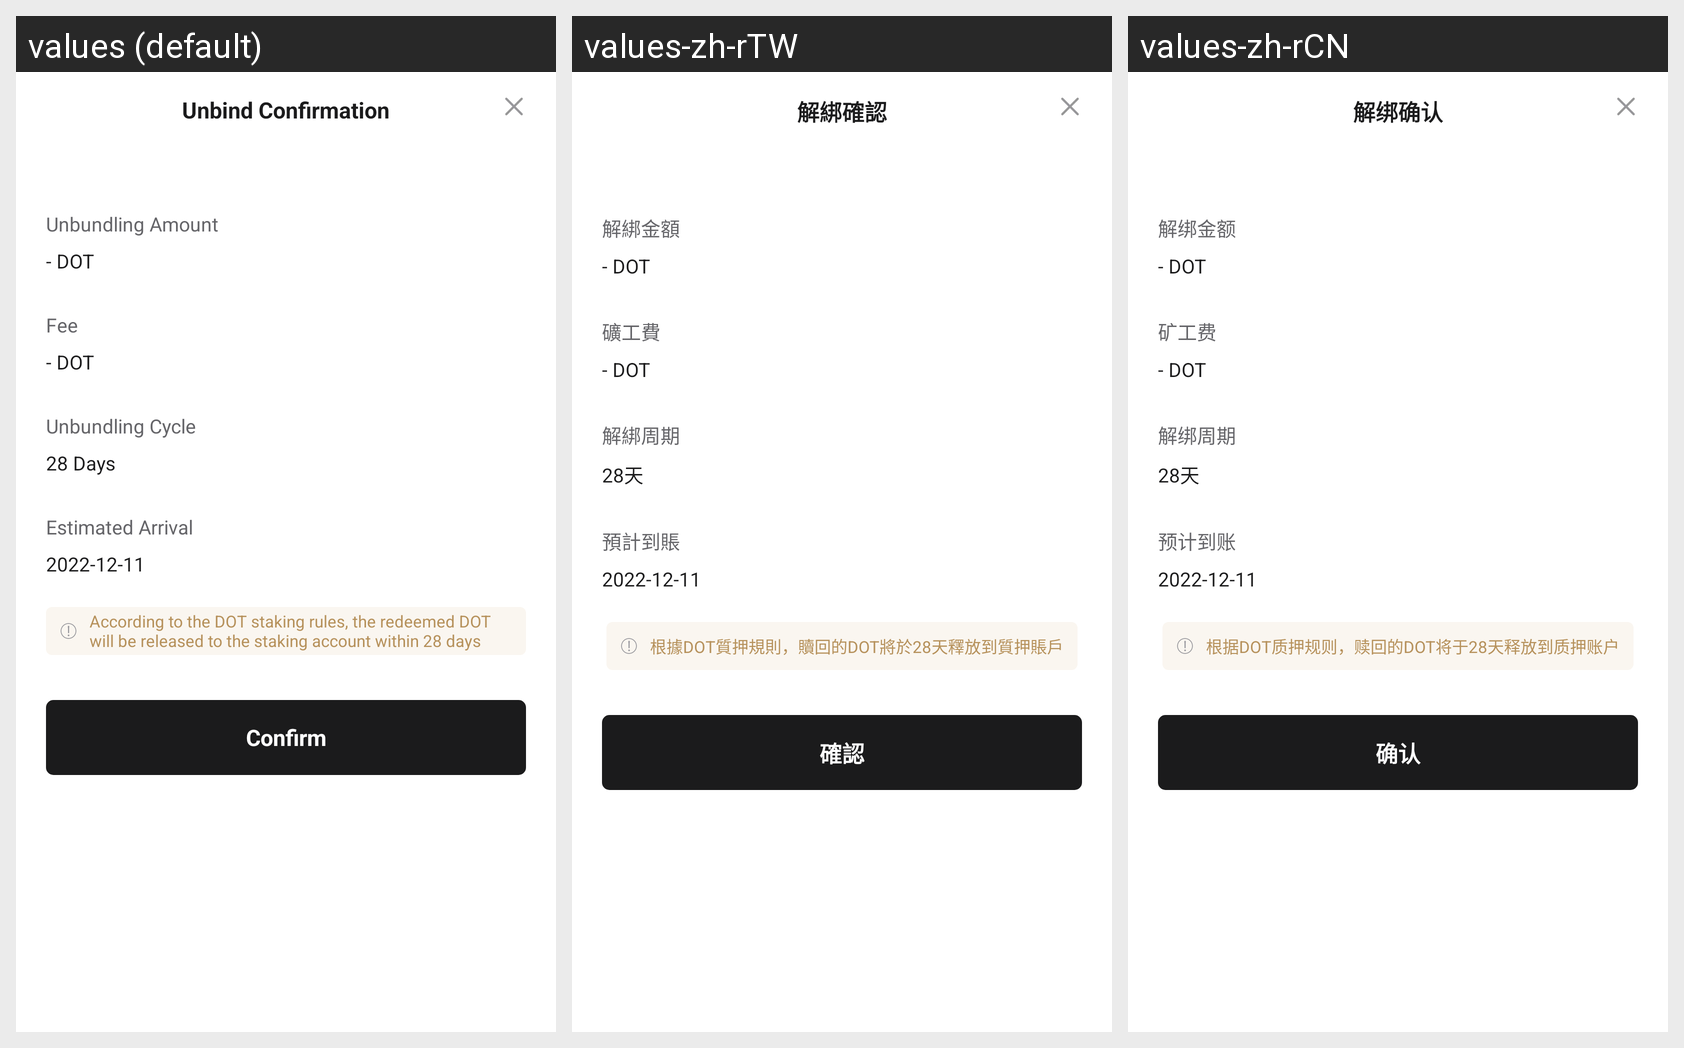

Locale-by-locale string values for the Android screen shown in this grid:
Android screen res/layout/dialog_stake_out.xml rendered under 3 locales, left to right: values (default), values-zh-rTW, values-zh-rCN. Device: Nexus 5 (rendered at 1080×1920; each locale shown at half size, 540×960, under a caption strip naming it); theme Theme.Value.
Strings drawn on this screen, with the default value and each locale's value (text and hints the layout hard-codes, and strings that could not be matched under every locale, appear in the picture but are not listed):

unbinding_confirmation
  values: Unbind Confirmation
  values-zh-rTW: 解綁確認
  values-zh-rCN: 解绑确认

unbound_amount
  values: Unbundling Amount
  values-zh-rTW: 解綁金額
  values-zh-rCN: 解绑金额

absenteeism_fee
  values: Fee
  values-zh-rTW: 礦工費
  values-zh-rCN: 矿工费

unbinding_cycle
  values: Unbundling Cycle
  values-zh-rTW: 解綁周期
  values-zh-rCN: 解绑周期

twenty_eight_days
  values: 28 Days
  values-zh-rTW: 28天
  values-zh-rCN: 28天

estimated_receipt
  values: Estimated Arrival
  values-zh-rTW: 預計到賬
  values-zh-rCN: 预计到账

according_pledge_rules
  values: According to the DOT staking rules, the redeemed DOT will be released to the staking account within 28 days
  values-zh-rTW: 根據DOT質押規則，贖回的DOT將於28天釋放到質押賬戶
  values-zh-rCN: 根据DOT质押规则，赎回的DOT将于28天释放到质押账户

confirm
  values: Confirm
  values-zh-rTW: 確認
  values-zh-rCN: 确认
